Labelled photos from "AppleBalanced", an image-classification folder in Kuroi042/Leaffliction. The possible labels are: apple black rot, apple rust, apple scab.

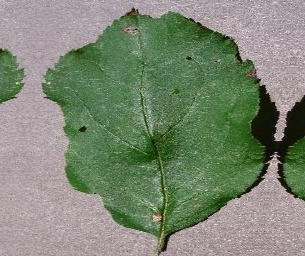
Label: apple black rot

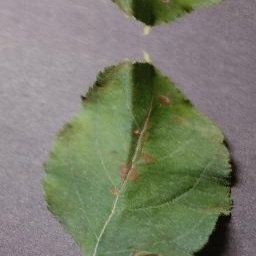
Label: apple rust

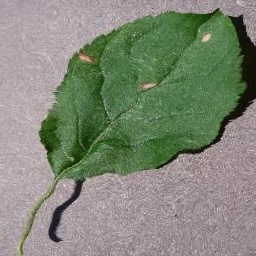
Label: apple black rot

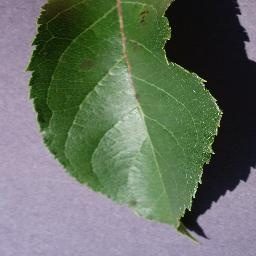
Label: apple scab

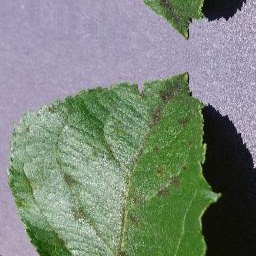
Label: apple scab

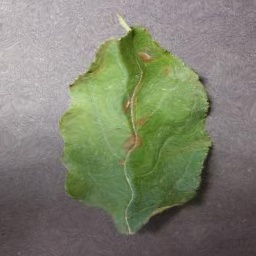
Label: apple rust
